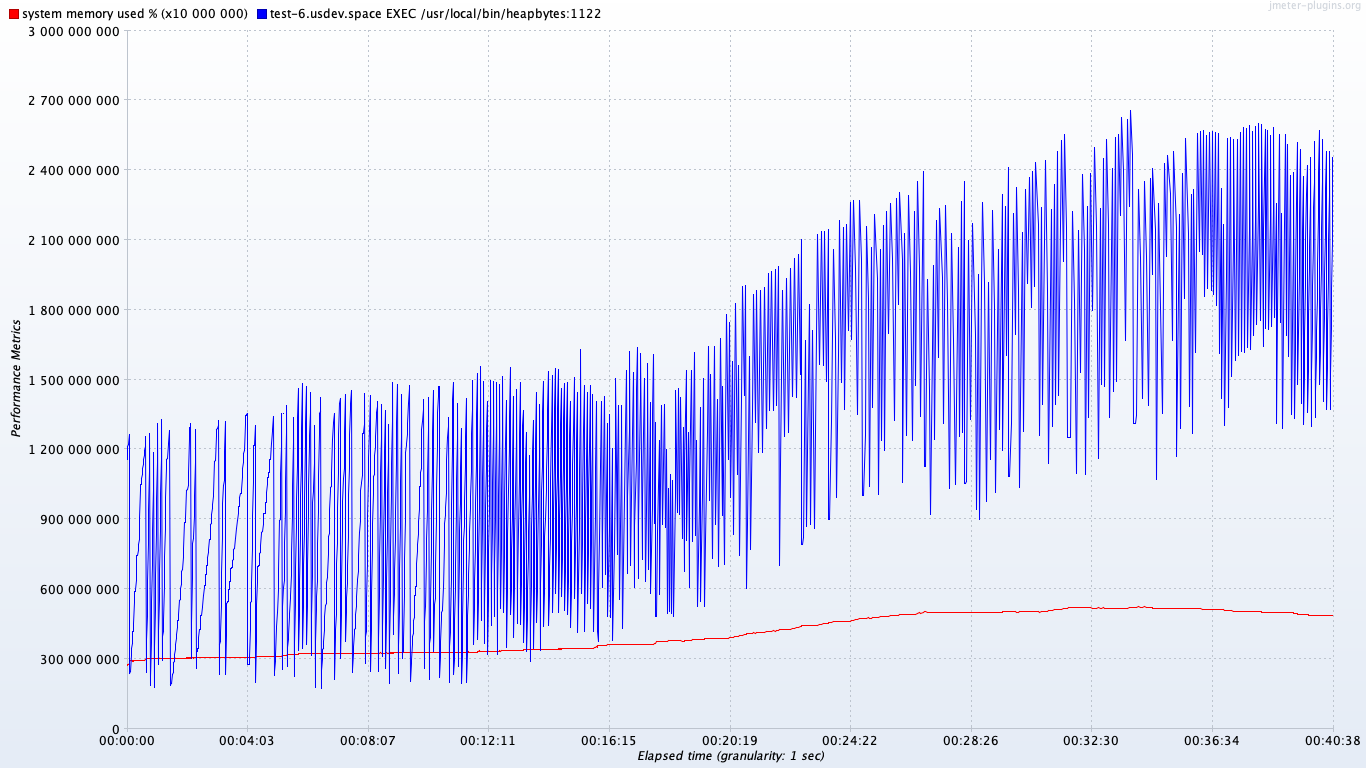

The file beside this chart, header and first rows:
timeStamp, elapsed, label, responseCode, responseMessage, threadName, dataType, success, failureMessage, bytes, sentBytes, grpThreads, allThreads, URL, Latency, IdleTime, Connect
1559319860612, 27255, test-6.usdev.space Memory, , , , , true, , 0, 0, 0, 0, null, 0, 0, 0
1559319860614, 1158391808000, test-6.usdev.space EXEC /usr/local/bin/h…, , , , , true, , 0, 0, 0, 0, null, 0, 0, 0
1559319861614, 27832, test-6.usdev.space Memory, , , , , true, , 0, 0, 0, 0, null, 0, 0, 0
1559319861614, 1213380000000, test-6.usdev.space EXEC /usr/local/bin/h…, , , , , true, , 0, 0, 0, 0, null, 0, 0, 0
1559319862614, 27891, test-6.usdev.space Memory, , , , , true, , 0, 0, 0, 0, null, 0, 0, 0
1559319862614, 1213380000000, test-6.usdev.space EXEC /usr/local/bin/h…, , , , , true, , 0, 0, 0, 0, null, 0, 0, 0
1559319863615, 27903, test-6.usdev.space Memory, , , , , true, , 0, 0, 0, 0, null, 0, 0, 0
1559319863615, 1221085696000, test-6.usdev.space EXEC /usr/local/bin/h…, , , , , true, , 0, 0, 0, 0, null, 0, 0, 0
1559319864615, 27904, test-6.usdev.space Memory, , , , , true, , 0, 0, 0, 0, null, 0, 0, 0
1559319864615, 1221085696000, test-6.usdev.space EXEC /usr/local/bin/h…, , , , , true, , 0, 0, 0, 0, null, 0, 0, 0
1559319865616, 28188, test-6.usdev.space Memory, , , , , true, , 0, 0, 0, 0, null, 0, 0, 0
1559319865616, 1267380000000, test-6.usdev.space EXEC /usr/local/bin/h…, , , , , true, , 0, 0, 0, 0, null, 0, 0, 0
1559319866616, 29216, test-6.usdev.space Memory, , , , , true, , 0, 0, 0, 0, null, 0, 0, 0
1559319866616, 239213000000, test-6.usdev.space EXEC /usr/local/bin/h…, , , , , true, , 0, 0, 0, 0, null, 0, 0, 0
1559319867616, 29240, test-6.usdev.space Memory, , , , , true, , 0, 0, 0, 0, null, 0, 0, 0
1559319867616, 247383000000, test-6.usdev.space EXEC /usr/local/bin/h…, , , , , true, , 0, 0, 0, 0, null, 0, 0, 0
1559319868617, 29235, test-6.usdev.space Memory, , , , , true, , 0, 0, 0, 0, null, 0, 0, 0
1559319868617, 247383000000, test-6.usdev.space EXEC /usr/local/bin/h…, , , , , true, , 0, 0, 0, 0, null, 0, 0, 0
1559319869617, 29253, test-6.usdev.space Memory, , , , , true, , 0, 0, 0, 0, null, 0, 0, 0
1559319869617, 316793344000, test-6.usdev.space EXEC /usr/local/bin/h…, , , , , true, , 0, 0, 0, 0, null, 0, 0, 0
1559319870617, 29266, test-6.usdev.space Memory, , , , , true, , 0, 0, 0, 0, null, 0, 0, 0
1559319870617, 347608000000, test-6.usdev.space EXEC /usr/local/bin/h…, , , , , true, , 0, 0, 0, 0, null, 0, 0, 0
1559319871618, 29196, test-6.usdev.space Memory, , , , , true, , 0, 0, 0, 0, null, 0, 0, 0
1559319871618, 366867000000, test-6.usdev.space EXEC /usr/local/bin/h…, , , , , true, , 0, 0, 0, 0, null, 0, 0, 0
1559319872618, 29227, test-6.usdev.space Memory, , , , , true, , 0, 0, 0, 0, null, 0, 0, 0
1559319872618, 420832000000, test-6.usdev.space EXEC /usr/local/bin/h…, , , , , true, , 0, 0, 0, 0, null, 0, 0, 0
1559319873619, 29217, test-6.usdev.space Memory, , , , , true, , 0, 0, 0, 0, null, 0, 0, 0
1559319873619, 420832000000, test-6.usdev.space EXEC /usr/local/bin/h…, , , , , true, , 0, 0, 0, 0, null, 0, 0, 0
1559319874619, 29231, test-6.usdev.space Memory, , , , , true, , 0, 0, 0, 0, null, 0, 0, 0
1559319874619, 451647000000, test-6.usdev.space EXEC /usr/local/bin/h…, , , , , true, , 0, 0, 0, 0, null, 0, 0, 0
1559319875619, 29245, test-6.usdev.space Memory, , , , , true, , 0, 0, 0, 0, null, 0, 0, 0
1559319875620, 542870528000, test-6.usdev.space EXEC /usr/local/bin/h…, , , , , true, , 0, 0, 0, 0, null, 0, 0, 0
1559319876620, 29262, test-6.usdev.space Memory, , , , , true, , 0, 0, 0, 0, null, 0, 0, 0
1559319876620, 589092000000, test-6.usdev.space EXEC /usr/local/bin/h…, , , , , true, , 0, 0, 0, 0, null, 0, 0, 0
1559319877620, 29255, test-6.usdev.space Memory, , , , , true, , 0, 0, 0, 0, null, 0, 0, 0
1559319877620, 589092000000, test-6.usdev.space EXEC /usr/local/bin/h…, , , , , true, , 0, 0, 0, 0, null, 0, 0, 0
1559319878621, 29268, test-6.usdev.space Memory, , , , , true, , 0, 0, 0, 0, null, 0, 0, 0
1559319878621, 597690000000, test-6.usdev.space EXEC /usr/local/bin/h…, , , , , true, , 0, 0, 0, 0, null, 0, 0, 0
1559319879621, 29276, test-6.usdev.space Memory, , , , , true, , 0, 0, 0, 0, null, 0, 0, 0
1559319879621, 636896000000, test-6.usdev.space EXEC /usr/local/bin/h…, , , , , true, , 0, 0, 0, 0, null, 0, 0, 0
1559319880621, 29276, test-6.usdev.space Memory, , , , , true, , 0, 0, 0, 0, null, 0, 0, 0
1559319880621, 743716000000, test-6.usdev.space EXEC /usr/local/bin/h…, , , , , true, , 0, 0, 0, 0, null, 0, 0, 0
1559319881622, 29281, test-6.usdev.space Memory, , , , , true, , 0, 0, 0, 0, null, 0, 0, 0
1559319881622, 743716000000, test-6.usdev.space EXEC /usr/local/bin/h…, , , , , true, , 0, 0, 0, 0, null, 0, 0, 0
1559319882622, 29277, test-6.usdev.space Memory, , , , , true, , 0, 0, 0, 0, null, 0, 0, 0
1559319882622, 744765000000, test-6.usdev.space EXEC /usr/local/bin/h…, , , , , true, , 0, 0, 0, 0, null, 0, 0, 0
1559319883622, 29278, test-6.usdev.space Memory, , , , , true, , 0, 0, 0, 0, null, 0, 0, 0
1559319883623, 767876000000, test-6.usdev.space EXEC /usr/local/bin/h…, , , , , true, , 0, 0, 0, 0, null, 0, 0, 0
1559319884623, 29288, test-6.usdev.space Memory, , , , , true, , 0, 0, 0, 0, null, 0, 0, 0
1559319884623, 795122000000, test-6.usdev.space EXEC /usr/local/bin/h…, , , , , true, , 0, 0, 0, 0, null, 0, 0, 0
1559319885623, 29311, test-6.usdev.space Memory, , , , , true, , 0, 0, 0, 0, null, 0, 0, 0
1559319885623, 816032000000, test-6.usdev.space EXEC /usr/local/bin/h…, , , , , true, , 0, 0, 0, 0, null, 0, 0, 0
1559319886624, 29305, test-6.usdev.space Memory, , , , , true, , 0, 0, 0, 0, null, 0, 0, 0
1559319886624, 908477000000, test-6.usdev.space EXEC /usr/local/bin/h…, , , , , true, , 0, 0, 0, 0, null, 0, 0, 0
1559319887624, 29302, test-6.usdev.space Memory, , , , , true, , 0, 0, 0, 0, null, 0, 0, 0
1559319887624, 1024040000000, test-6.usdev.space EXEC /usr/local/bin/h…, , , , , true, , 0, 0, 0, 0, null, 0, 0, 0
1559319888625, 29341, test-6.usdev.space Memory, , , , , true, , 0, 0, 0, 0, null, 0, 0, 0
1559319888625, 1051000000000, test-6.usdev.space EXEC /usr/local/bin/h…, , , , , true, , 0, 0, 0, 0, null, 0, 0, 0
1559319889625, 29336, test-6.usdev.space Memory, , , , , true, , 0, 0, 0, 0, null, 0, 0, 0
1559319889625, 1051000000000, test-6.usdev.space EXEC /usr/local/bin/h…, , , , , true, , 0, 0, 0, 0, null, 0, 0, 0
... 2,984 more rows
